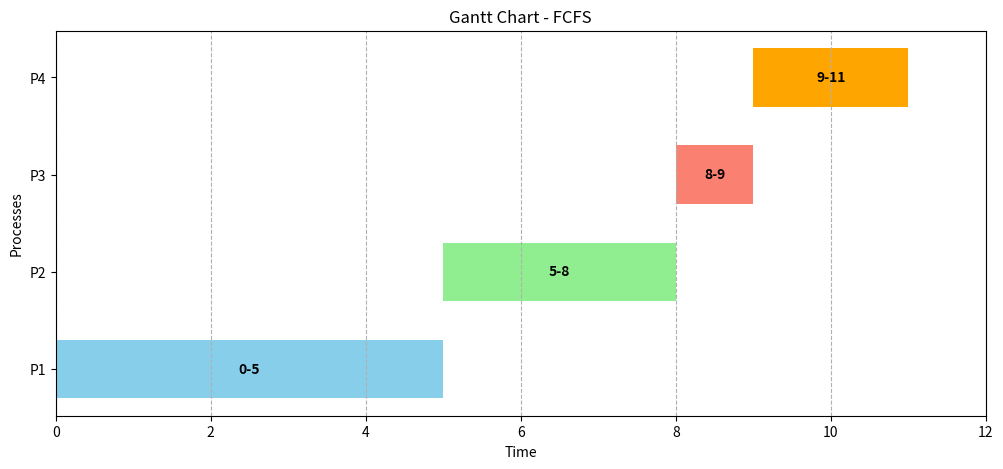
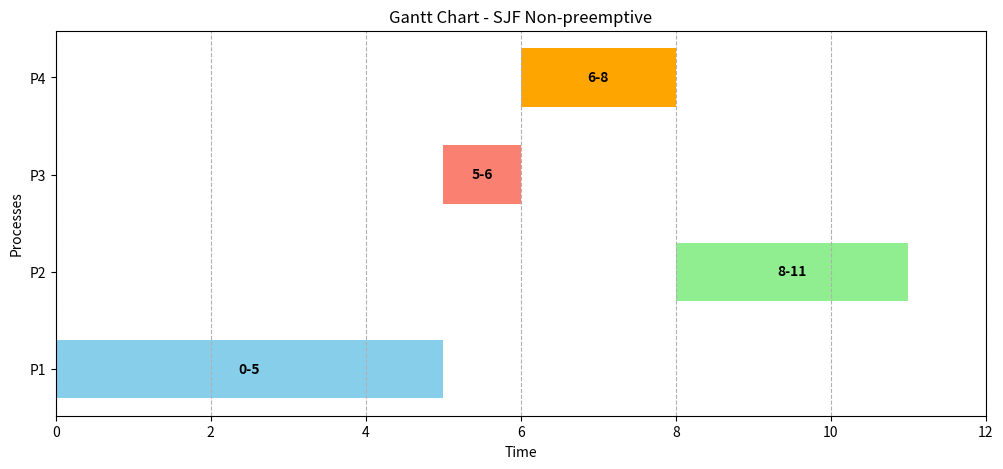
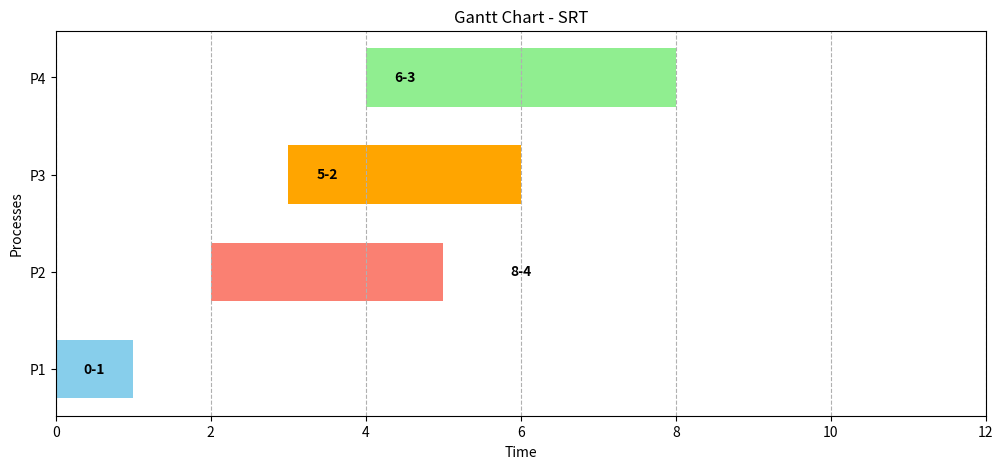
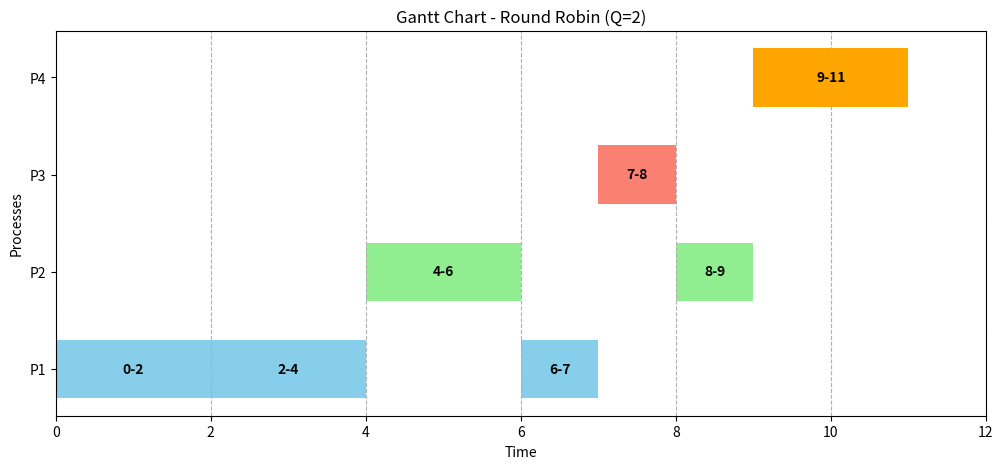
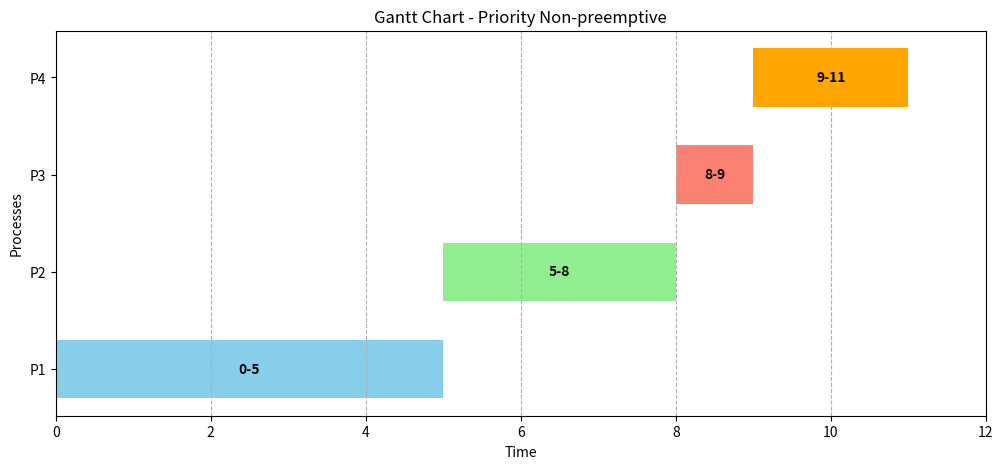

The script that saved these images, in order:

import matplotlib.pyplot as plt
from copy import deepcopy

# -----------------------------
# داده‌های پردازه‌ها
# -----------------------------
processes = ["P1", "P2", "P3", "P4"]
arrival_times = [0, 2, 4, 6]
burst_times = [5, 3, 1, 2]
priorities = [2, 1, 3, 4]  # اولویت کمتر = بالاتر
quantum = 2  # برای Round Robin

# -----------------------------
# تابع رسم گانت چارت
# -----------------------------
def draw_gantt_chart(processes, start_times, end_times, colors=None, title="Gantt Chart"):
    n = len(processes)
    if colors is None:
        colors = ['skyblue','lightgreen','salmon','orange','violet','pink','yellow','cyan','gray','lightcoral']
    
    # ایجاد نگاشت برای پیدا کردن ایندکس فرآیند بر اساس نام
    process_map = {p: i for i, p in enumerate(processes)}

    plt.figure(figsize=(12,5))
    for i in range(len(start_times)):
        # پیدا کردن ایندکس فرآیند برای انتخاب رنگ صحیح
        process_idx = process_map[start_times[i][0]] # استفاده از نام فرآیند برای پیدا کردن ایندکس
        
        plt.barh(start_times[i][0], end_times[i]-start_times[i][1], left=start_times[i][1], 
                 color=colors[process_idx % len(colors)], height=0.6) # ارتفاع کمتر برای تفکیک بهتر
        plt.text((start_times[i][1]+end_times[i])/2, process_idx, f"{start_times[i][1]}-{end_times[i]}", 
                 va='center', ha='center', color='black', fontweight='bold')
    
    plt.xlabel("Time")
    plt.ylabel("Processes")
    plt.title(title)
    plt.yticks(range(len(processes)), processes) # تنظیم دقیق برچسب‌های محور y
    plt.xlim(0, max(end_times)+1)
    plt.grid(axis='x', linestyle='--')
    plt.show()

# -----------------------------
# FCFS
# -----------------------------
def fcfs(processes, arrival_times, burst_times):
    n = len(processes)
    start_times = [0]*n
    end_times = [0]*n
    waiting_times = [0]*n
    turnaround_times = [0]*n

    start_times[0] = arrival_times[0]
    end_times[0] = start_times[0] + burst_times[0]
    waiting_times[0] = start_times[0] - arrival_times[0]
    turnaround_times[0] = end_times[0] - arrival_times[0]

    for i in range(1,n):
        start_times[i] = max(arrival_times[i], end_times[i-1])
        end_times[i] = start_times[i] + burst_times[i]
        waiting_times[i] = start_times[i] - arrival_times[i]
        turnaround_times[i] = end_times[i] - arrival_times[i]

    print("\n=== FCFS ===")
    print("Process\tArrival\tBurst\tStart\tEnd\tWaiting\tTurnaround")
    for i in range(n):
        print(f"{processes[i]}\t{arrival_times[i]}\t{burst_times[i]}\t{start_times[i]}\t{end_times[i]}\t{waiting_times[i]}\t{turnaround_times[i]}")
    print(f"Avg Waiting: {sum(waiting_times)/n:.2f}, Avg Turnaround: {sum(turnaround_times)/n:.2f}")
    
    # آماده‌سازی داده‌ها برای تابع رسم
    gantt_data = [(processes[i], start_times[i]) for i in range(n)]
    draw_gantt_chart(processes, gantt_data, end_times, title="Gantt Chart - FCFS")

# -----------------------------
# SJF Non-preemptive
# -----------------------------
def sjf_np(processes, arrival_times, burst_times):
    n = len(processes)
    completed = [False]*n
    start_times = [0]*n
    end_times = [0]*n
    waiting_times = [0]*n
    turnaround_times = [0]*n
    time = 0
    count = 0

    while count < n:
        idx = -1
        min_burst = float('inf')
        for i in range(n):
            if arrival_times[i] <= time and not completed[i] and burst_times[i] < min_burst:
                min_burst = burst_times[i]
                idx = i
        if idx == -1:
            time +=1
            continue
        start_times[idx] = time
        end_times[idx] = time + burst_times[idx]
        waiting_times[idx] = start_times[idx] - arrival_times[idx]
        turnaround_times[idx] = end_times[idx] - arrival_times[idx]
        time = end_times[idx]
        completed[idx] = True
        count +=1

    print("\n=== SJF Non-preemptive ===")
    print("Process\tArrival\tBurst\tStart\tEnd\tWaiting\tTurnaround")
    for i in range(n):
        print(f"{processes[i]}\t{arrival_times[i]}\t{burst_times[i]}\t{start_times[i]}\t{end_times[i]}\t{waiting_times[i]}\t{turnaround_times[i]}")
    print(f"Avg Waiting: {sum(waiting_times)/n:.2f}, Avg Turnaround: {sum(turnaround_times)/n:.2f}")

    gantt_data = [(processes[i], start_times[i]) for i in range(n)]
    draw_gantt_chart(processes, gantt_data, end_times, title="Gantt Chart - SJF Non-preemptive")

# -----------------------------
# SRT (Shortest Remaining Time) - Preemptive
# -----------------------------
def srt(processes, arrival_times, burst_times):
    n = len(processes)
    completed = [False]*n
    remaining_times = burst_times.copy()
    waiting_times = [0]*n
    turnaround_times = [0]*n
    time = 0
    count = 0
    current_process = -1
    
    # برای رسم گانت چارت
    gantt_processes = []
    gantt_start_times = []
    gantt_end_times = []
    
    while count < n:
        idx = -1
        min_remaining = float('inf')
        for i in range(n):
            if arrival_times[i] <= time and not completed[i] and remaining_times[i] < min_remaining:
                min_remaining = remaining_times[i]
                idx = i
        
        if idx == -1:
            time += 1
            continue
        
        if current_process != idx:
            gantt_processes.append(processes[idx])
            gantt_start_times.append(time)
            current_process = idx
        
        time += 1
        remaining_times[idx] -= 1
        gantt_end_times.append(time)
        
        if remaining_times[idx] == 0:
            completed[idx] = True
            count += 1
            turnaround_times[idx] = time - arrival_times[idx]
            waiting_times[idx] = turnaround_times[idx] - burst_times[idx]
            current_process = -1 # بازنشانی فرآیند فعلی
    
    print("\n=== SRT (Shortest Remaining Time) ===")
    print("Process\tArrival\tBurst\tStart\tEnd\tWaiting\tTurnaround")
    for i in range(n):
        print(f"{processes[i]}\t{arrival_times[i]}\t{burst_times[i]}\t--\t--\t{waiting_times[i]}\t{turnaround_times[i]}")
    print(f"Avg Waiting: {sum(waiting_times)/n:.2f}, Avg Turnaround: {sum(turnaround_times)/n:.2f}")
    
    # آماده‌سازی داده‌ها برای رسم
    gantt_data = [(gantt_processes[i], gantt_start_times[i]) for i in range(len(gantt_processes))]
    draw_gantt_chart(processes, gantt_data, gantt_end_times, title="Gantt Chart - SRT")

# -----------------------------
# Round Robin (RR)
# -----------------------------
def rr(processes, arrival_times, burst_times, quantum):
    n = len(processes)
    remaining_times = burst_times.copy()
    completed = [False] * n
    waiting_times = [0] * n
    turnaround_times = [0] * n
    
    time = 0
    completed_count = 0
    ready_queue = []
    in_queue = [False] * n # برای جلوگیری از اضافه شدن تکراری به صف

    # برای رسم گانت چارت
    gantt_processes = []
    gantt_start_times = []
    gantt_end_times = []

    while completed_count < n:
        # 1. افزودن فرآیندهای جدید به صف آماده
        for i in range(n):
            if arrival_times[i] <= time and not completed[i] and not in_queue[i]:
                ready_queue.append(i)
                in_queue[i] = True

        # 2. اگر صف خالی است، CPU بیکار است
        if not ready_queue:
            time += 1
            continue

        # 3. خارج کردن فرآیند از صف برای اجرا
        current_idx = ready_queue.pop(0)
        in_queue[current_idx] = False

        # 4. ثبت اطلاعات برای گانت چارت
        gantt_processes.append(processes[current_idx])
        gantt_start_times.append(time)

        # 5. اجرای فرآیند برای یک کوانتم یا تا زمان اتمام
        exec_time = min(quantum, remaining_times[current_idx])
        time += exec_time
        remaining_times[current_idx] -= exec_time
        
        gantt_end_times.append(time)

        # 6. بررسی اتمام فرآیند
        if remaining_times[current_idx] == 0:
            completed[current_idx] = True
            completed_count += 1
            turnaround_times[current_idx] = time - arrival_times[current_idx]
            waiting_times[current_idx] = turnaround_times[current_idx] - burst_times[current_idx]

    print("\n=== Round Robin (Quantum = {}) ===".format(quantum))
    print("Process\tArrival\tBurst\tWaiting\tTurnaround")
    for i in range(n):
        print(f"{processes[i]}\t{arrival_times[i]}\t{burst_times[i]}\t{waiting_times[i]}\t{turnaround_times[i]}")
    print(f"Avg Waiting: {sum(waiting_times)/n:.2f}, Avg Turnaround: {sum(turnaround_times)/n:.2f}")

    # آماده‌سازی داده‌ها برای رسم
    gantt_data = [(gantt_processes[i], gantt_start_times[i]) for i in range(len(gantt_processes))]
    draw_gantt_chart(processes, gantt_data, gantt_end_times, title=f"Gantt Chart - Round Robin (Q={quantum})")

# -----------------------------
# Priority Non-preemptive
# -----------------------------
def priority_np(processes, arrival_times, burst_times, priorities):
    n = len(processes)
    completed = [False]*n
    start_times = [0]*n
    end_times = [0]*n
    waiting_times = [0]*n
    turnaround_times = [0]*n
    time = 0
    count = 0

    while count < n:
        idx = -1
        highest_priority = float('inf')
        for i in range(n):
            if arrival_times[i] <= time and not completed[i] and priorities[i]<highest_priority:
                highest_priority = priorities[i]
                idx = i
        if idx==-1:
            time +=1
            continue
        start_times[idx] = time
        end_times[idx] = time + burst_times[idx]
        waiting_times[idx] = start_times[idx] - arrival_times[idx]
        turnaround_times[idx] = end_times[idx] - arrival_times[idx]
        time = end_times[idx]
        completed[idx]=True
        count +=1

    print("\n=== Priority Scheduling Non-preemptive ===")
    print("Process\tArrival\tBurst\tPriority\tStart\tEnd\tWaiting\tTurnaround")
    for i in range(n):
        print(f"{processes[i]}\t{arrival_times[i]}\t{burst_times[i]}\t{priorities[i]}\t{start_times[i]}\t{end_times[i]}\t{waiting_times[i]}\t{turnaround_times[i]}")
    print(f"Avg Waiting: {sum(waiting_times)/n:.2f}, Avg Turnaround: {sum(turnaround_times)/n:.2f}")
    
    gantt_data = [(processes[i], start_times[i]) for i in range(n)]
    draw_gantt_chart(processes, gantt_data, end_times, title="Gantt Chart - Priority Non-preemptive")

# -----------------------------
# اجرای تمام الگوریتم‌ها
# -----------------------------
fcfs(processes, arrival_times, burst_times)
sjf_np(processes, arrival_times, burst_times)
srt(processes, arrival_times, burst_times)
rr(processes, arrival_times, burst_times, quantum)
priority_np(processes, arrival_times, burst_times, priorities)
